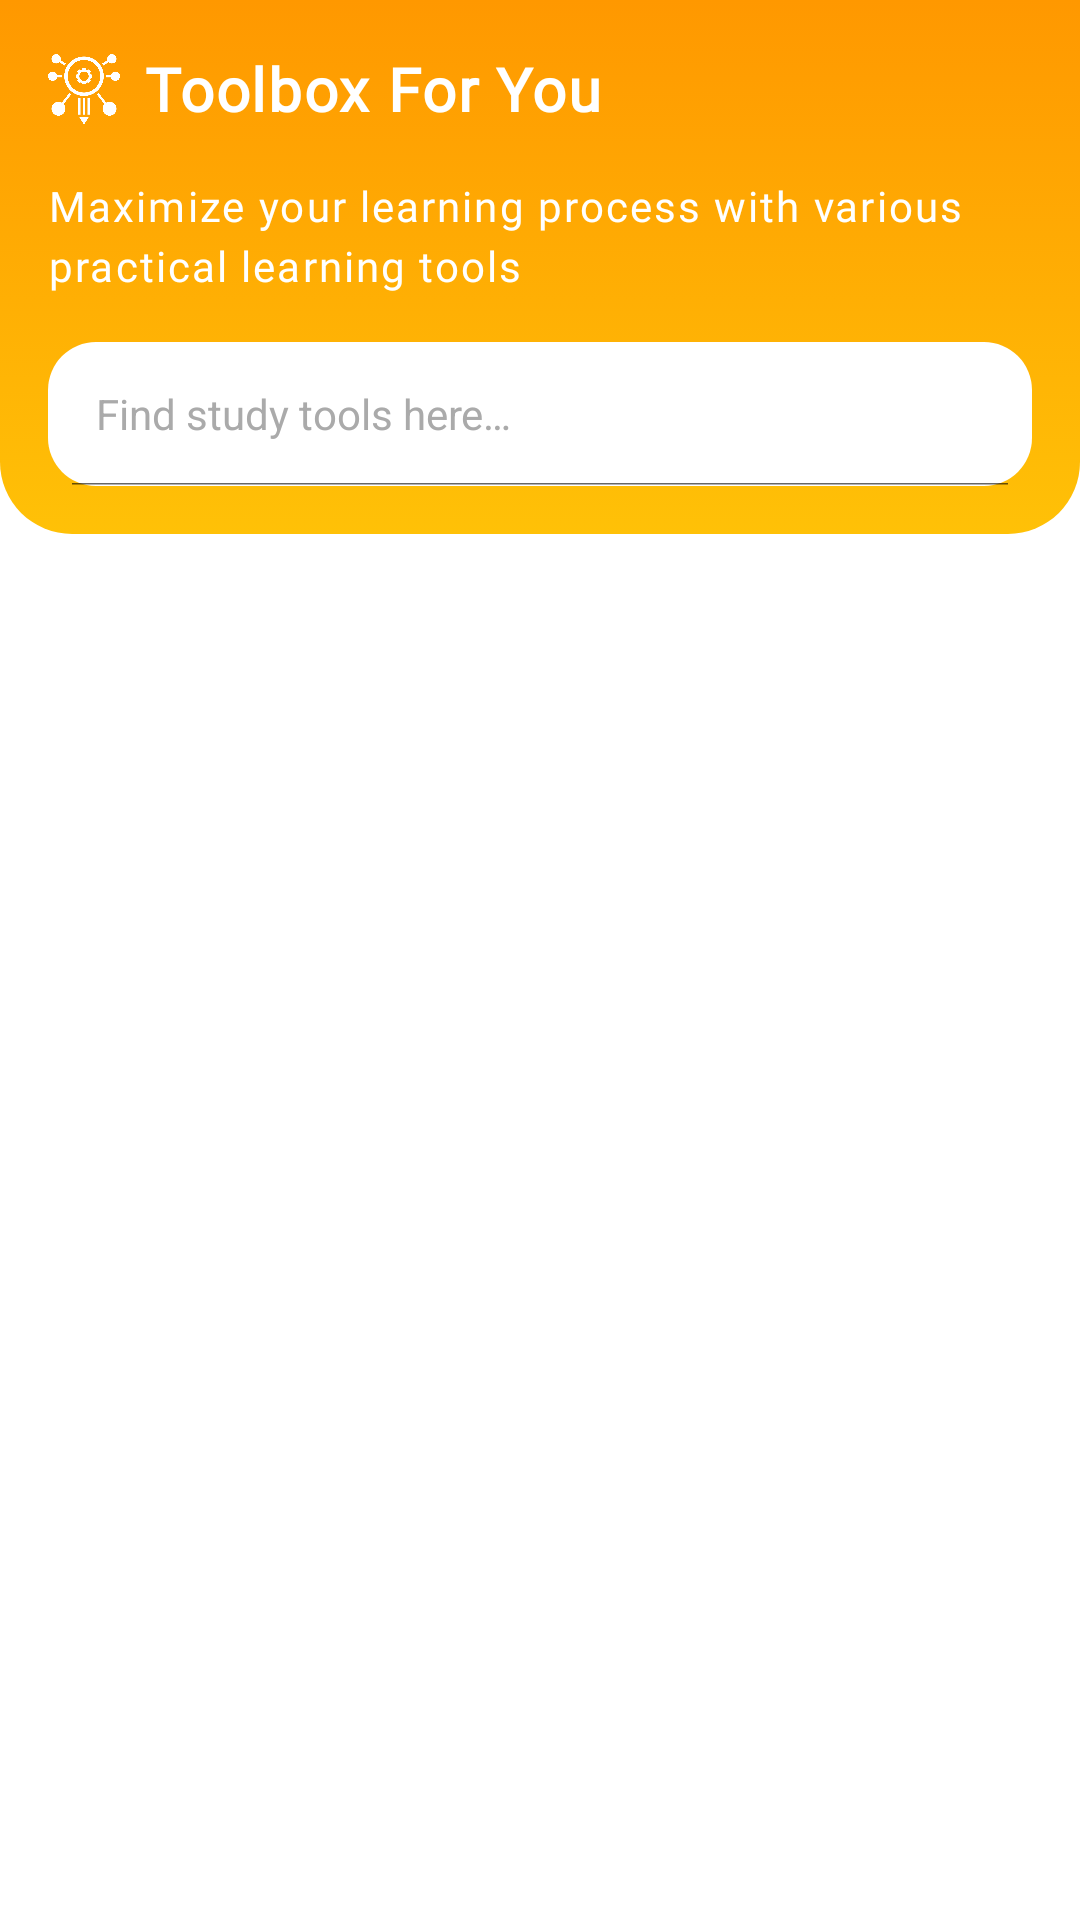

Here is an Android app screen rendered from its layout file. Give the layout XML and the strings, colors and styles it references.
<!-- AndroidManifest.xml: application theme Theme.Genedu -->
<!-- res/layout/fragment_tools.xml -->
<?xml version="1.0" encoding="utf-8"?>
<androidx.coordinatorlayout.widget.CoordinatorLayout
    xmlns:android="http://schemas.android.com/apk/res/android"
    xmlns:tools="http://schemas.android.com/tools"
    xmlns:app="http://schemas.android.com/apk/res-auto"
    android:layout_width="match_parent"
    android:layout_height="match_parent"
    tools:context="com.owlvation.project.genedu.Dashboard.ToolsFragment">

    <com.google.android.material.appbar.AppBarLayout
        android:id="@+id/app_bar_layout"
        android:layout_width="match_parent"
        android:layout_height="wrap_content"
        android:background="@drawable/background_rounded_bottom"
        app:elevation="0dp">

        <androidx.constraintlayout.widget.ConstraintLayout
            android:layout_width="match_parent"
            android:layout_height="wrap_content"
            android:padding="16dp"
            app:layout_scrollFlags="scroll|enterAlways">

            <ImageView
                android:id="@+id/ic_tools"
                android:layout_width="24dp"
                android:layout_height="24dp"
                android:src="@drawable/ic_tools"
                app:layout_constraintStart_toStartOf="parent"
                app:layout_constraintTop_toTopOf="parent"
                app:layout_constraintBottom_toBottomOf="@id/tv_title_tools"
                app:tint="@color/white" />

            <TextView
                android:id="@+id/tv_title_tools"
                android:layout_width="0dp"
                android:layout_height="wrap_content"
                android:text="@string/title_tools_act"
                android:textSize="20sp"
                android:textStyle="bold"
                android:letterSpacing="0.03"
                android:fontFamily="@font/ubuntu_bold"
                android:textColor="@color/white"
                android:layout_marginStart="8dp"
                android:lineSpacingMultiplier="1.2"
                app:layout_constraintStart_toEndOf="@id/ic_tools"
                app:layout_constraintEnd_toEndOf="parent"
                app:layout_constraintTop_toTopOf="parent"/>

            <TextView
                android:id="@+id/tv_subtitle_tools"
                android:layout_width="0dp"
                android:layout_height="wrap_content"
                android:layout_marginTop="16dp"
                android:fontFamily="@font/ubuntu_regular"
                android:letterSpacing="0.05"
                android:lineSpacingMultiplier="1.2"
                android:text="@string/subtitle_tools_act"
                android:textColor="@color/white"
                android:textSize="14sp"
                app:layout_constraintEnd_toEndOf="parent"
                app:layout_constraintStart_toStartOf="parent"
                app:layout_constraintTop_toBottomOf="@id/tv_title_tools" />

            <SearchView
                android:id="@+id/searchTool"
                android:layout_width="0dp"
                android:layout_height="wrap_content"
                android:layout_marginTop="16dp"
                android:background="@drawable/background_rounded_white"
                android:iconifiedByDefault="false"
                android:queryHint="@string/search_tools"
                android:searchIcon="@drawable/ic_search"
                android:closeIcon="@drawable/ic_close"
                android:theme="@style/SearchViewStyle"
                android:fontFamily="@font/ubuntu_regular"
                app:layout_constraintStart_toStartOf="parent"
                app:layout_constraintEnd_toEndOf="parent"
                app:layout_constraintTop_toBottomOf="@id/tv_subtitle_tools"/>

        </androidx.constraintlayout.widget.ConstraintLayout>
    </com.google.android.material.appbar.AppBarLayout>

    <androidx.core.widget.NestedScrollView
        android:layout_width="match_parent"
        android:layout_height="match_parent"
        android:clipToPadding="false"
        app:layout_behavior="@string/appbar_scrolling_view_behavior">

        <androidx.constraintlayout.widget.ConstraintLayout
            android:layout_width="match_parent"
            android:layout_height="wrap_content"
            android:paddingTop="16dp"
            android:paddingBottom="76dp">

            <androidx.recyclerview.widget.RecyclerView
                android:id="@+id/recyclerViewTools"
                android:layout_width="match_parent"
                android:layout_height="wrap_content"
                android:clipToPadding="false"
                android:columnCount="2"
                app:layout_constraintTop_toTopOf="parent"
                app:layout_constraintStart_toStartOf="parent"
                app:layout_constraintEnd_toEndOf="parent"/>

            <ProgressBar
                android:id="@+id/progressBar"
                android:layout_width="wrap_content"
                android:layout_height="wrap_content"
                android:visibility="gone"
                app:layout_constraintTop_toTopOf="parent"
                app:layout_constraintBottom_toBottomOf="parent"
                app:layout_constraintStart_toStartOf="parent"
                app:layout_constraintEnd_toEndOf="parent"/>

            <TextView
                android:id="@+id/tvEmptyState"
                android:layout_width="wrap_content"
                android:layout_height="wrap_content"
                android:text="No tools found"
                android:textSize="18sp"
                android:visibility="gone"
                app:layout_constraintTop_toTopOf="parent"
                app:layout_constraintBottom_toBottomOf="parent"
                app:layout_constraintStart_toStartOf="parent"
                app:layout_constraintEnd_toEndOf="parent"/>

        </androidx.constraintlayout.widget.ConstraintLayout>

    </androidx.core.widget.NestedScrollView>

</androidx.coordinatorlayout.widget.CoordinatorLayout>
<!-- resources referenced by this layout -->
<resources>
  <color name="white">#FFFFFFFF</color>
  <!-- drawable background_rounded_bottom (drawable) -->
  <?xml version="1.0" encoding="utf-8"?>
  <selector xmlns:android="http://schemas.android.com/apk/res/android">
      <item>
          <shape android:shape="rectangle">
              <gradient
                  android:startColor="@color/colorPrimary"
                  android:endColor="@color/colorPrimaryDark"
                  android:angle="90"/>
              <corners
                  android:bottomLeftRadius="24dp"
                  android:bottomRightRadius="24dp"/>
          </shape>
      </item>
  </selector>
  <!-- drawable background_rounded_white (drawable) -->
  <?xml version="1.0" encoding="utf-8"?>
  <ripple xmlns:android="http://schemas.android.com/apk/res/android"
      android:color="?attr/colorControlHighlight">
      <item>
          <shape android:shape="rectangle">
              <solid android:color="@color/white"/>
              <corners android:radius="16dp"/>
          </shape>
      </item>
  </ripple>
  <!-- drawable ic_tools: png bitmap (drawable, 18861 bytes) -->
  <string name="search_tools">Find study tools here…</string>
  <string name="subtitle_tools_act">Maximize your learning process with various practical learning tools</string>
  <string name="title_tools_act">Toolbox For You</string>
  <style name="SearchViewStyle" parent="Widget.AppCompat.SearchView">
          <item name="android:textSize">14sp</item>
          <item name="android:editTextColor">@color/black</item>
          <item name="android:textColorHint">@android:color/darker_gray</item>
          <item name="fontFamily">@font/ubuntu_regular</item>
      </style>
  <style name="Theme.Genedu" parent="Base.Theme.Genedu" />
  <color name="colorPrimary">#FFC107</color>
  <color name="colorPrimaryDark">#FF9800</color>
  <color name="black">#FF000000</color>
  <style name="Base.Theme.Genedu" parent="Theme.MaterialComponents.Light.NoActionBar">
          <item name="colorPrimary">@color/colorPrimary</item>
          <item name="colorPrimaryDark">@color/colorPrimaryDark</item>
      </style>
</resources>
